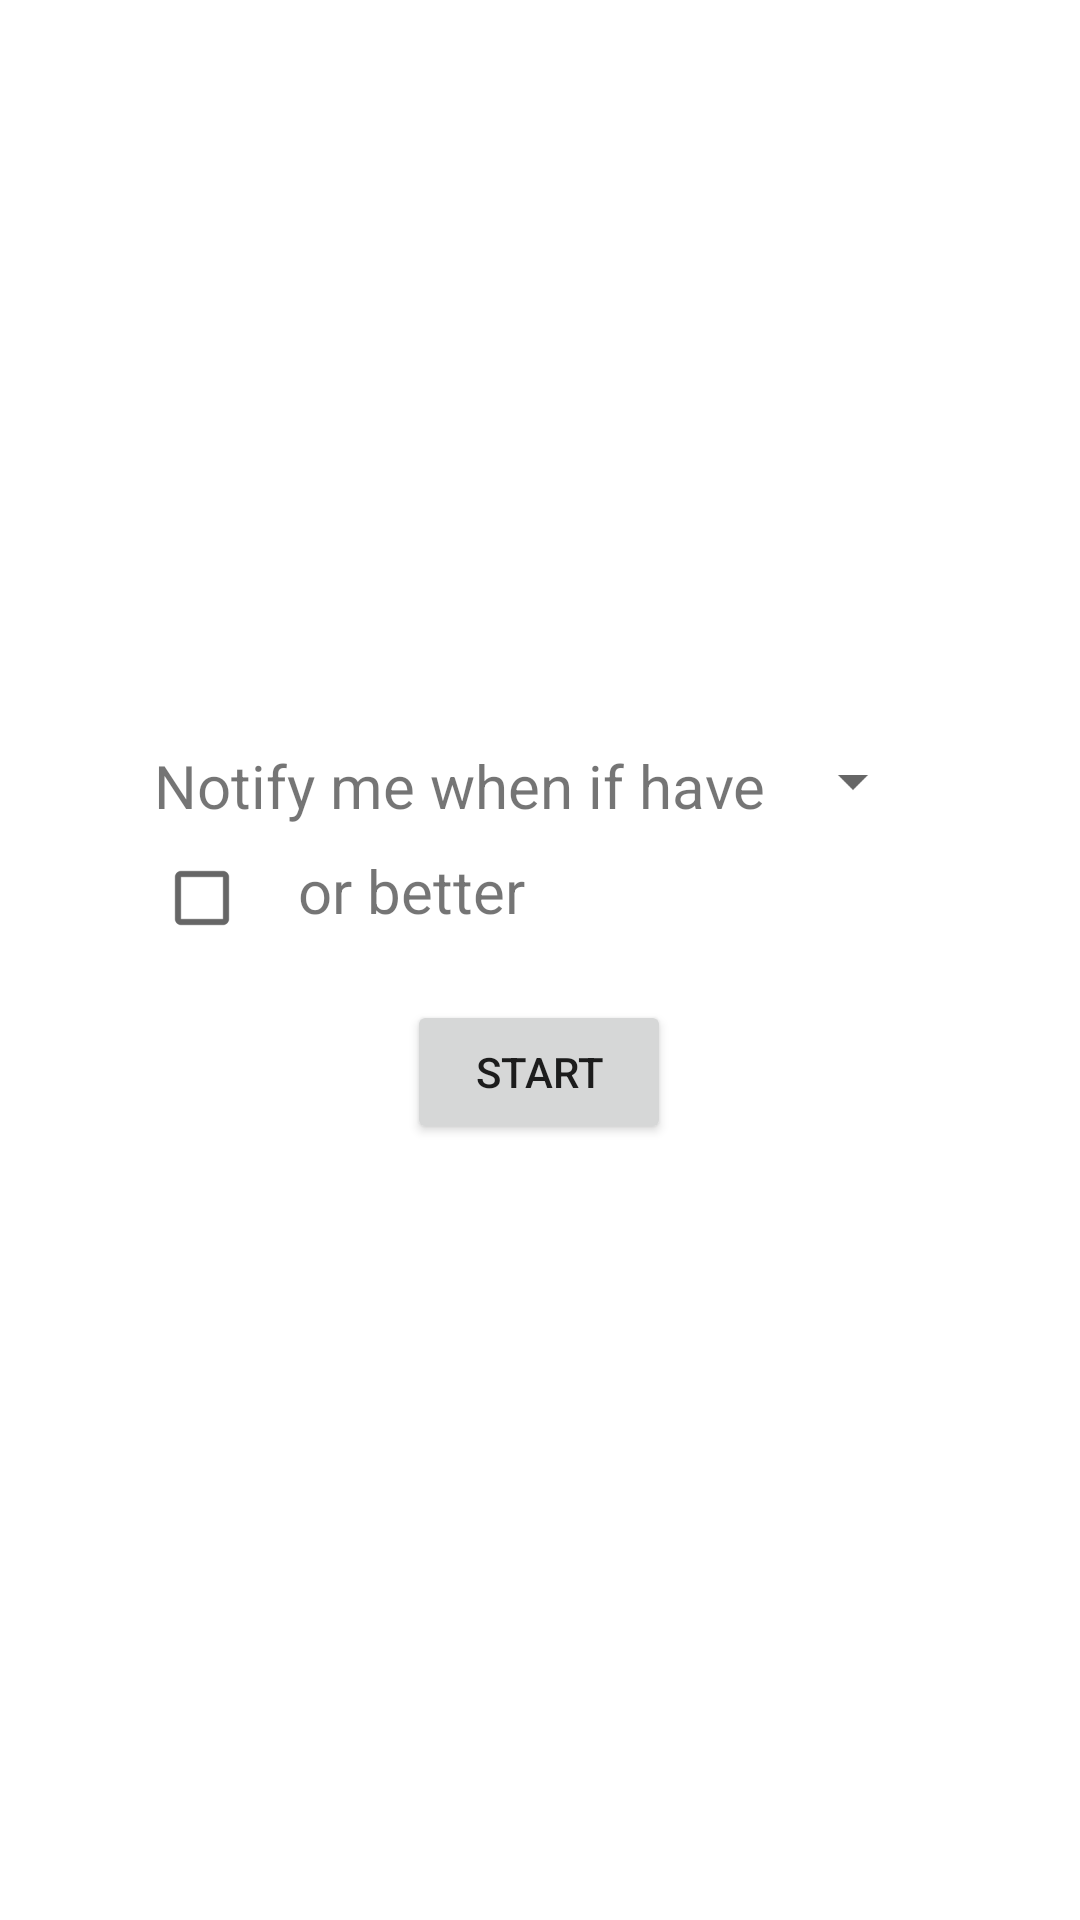

Layout XML and referenced resources for this Android screen:
<!-- AndroidManifest.xml: application theme Theme.DataNotify -->
<!-- res/layout/activity_main.xml -->
<?xml version="1.0" encoding="utf-8"?>
<RelativeLayout
    xmlns:android="http://schemas.android.com/apk/res/android"
    xmlns:app="http://schemas.android.com/apk/res-auto"
    xmlns:tools="http://schemas.android.com/tools"
    android:layout_width="match_parent"
    android:layout_height="match_parent"
    tools:context=".MainActivity">

    <ImageButton
        android:layout_width="wrap_content"
        android:layout_height="wrap_content"
        android:id="@+id/settings_button"
        android:src="@drawable/ic_baseline_settings_24"
        android:layout_alignParentRight="true"
        android:background="@color/transparent"
        android:scaleX="1.5"
        android:scaleY="1.5"
        android:padding="20dp">

    </ImageButton>

    <LinearLayout
        android:layout_width="wrap_content"
        android:layout_height="wrap_content"
        android:layout_centerHorizontal="true"
        android:layout_centerVertical="true"
        android:orientation="vertical">

        <LinearLayout
            android:layout_width="wrap_content"
            android:layout_height="wrap_content"
            android:layout_centerHorizontal="true"
            android:layout_centerVertical="true"
            android:orientation="horizontal">

            <TextView
                android:layout_width="wrap_content"
                android:layout_height="wrap_content"
                android:textSize="20dp"
                android:text="@string/notify_me_when" />

            <Spinner
                android:id="@+id/data_type_menu"
                android:layout_width="wrap_content"
                android:layout_height="wrap_content" />
        </LinearLayout>

        <LinearLayout
            android:layout_width="wrap_content"
            android:layout_height="wrap_content"
            android:layout_centerHorizontal="true"
            android:layout_centerVertical="true"
            android:orientation="horizontal">

            <CheckBox
                android:id="@+id/or_better_checkbox"
                android:layout_width="wrap_content"
                android:layout_height="wrap_content">
            </CheckBox>

            <TextView
                android:layout_width="wrap_content"
                android:layout_height="wrap_content"
                android:textSize="20dp"
                android:text="@string/or_better" />
        </LinearLayout>

        <RelativeLayout
            android:layout_width="match_parent"
            android:layout_height="wrap_content">
            <Button
                android:id="@+id/start_button"
                android:layout_width="wrap_content"
                android:layout_height="wrap_content"
                android:layout_centerHorizontal="true"
                android:padding="10dp"
                android:layout_margin="10dp"
                android:text="Start">
            </Button>
        </RelativeLayout>

    </LinearLayout>

</RelativeLayout>
<!-- resources referenced by this layout -->
<resources>
  <color name="transparent">#00000000</color>
  <string name="notify_me_when">Notify me when if have\ </string>
  <string name="or_better">or better</string>
  <style name="Theme.DataNotify" parent="Theme.MaterialComponents.DayNight.DarkActionBar">
          
          <item name="colorPrimary">@color/transparent</item>
          <item name="colorPrimaryVariant">@color/purple_700</item>
          <item name="colorOnPrimary">@color/white</item>
          
          <item name="colorSecondary">@color/teal_200</item>
          <item name="colorSecondaryVariant">@color/teal_700</item>
          <item name="colorOnSecondary">@color/black</item>
          
          <item name="android:statusBarColor" tools:targetApi="l">@color/transparent</item>
          <item name="android:windowLightStatusBar">true</item>
          
          <item name="windowActionBar">false</item>
          <item name="windowNoTitle">true</item>
      </style>
  <color name="purple_700">#FF3700B3</color>
  <color name="white">#FFFFFFFF</color>
  <color name="teal_200">#FF03DAC5</color>
  <color name="teal_700">#FF018786</color>
  <color name="black">#FF000000</color>
</resources>
